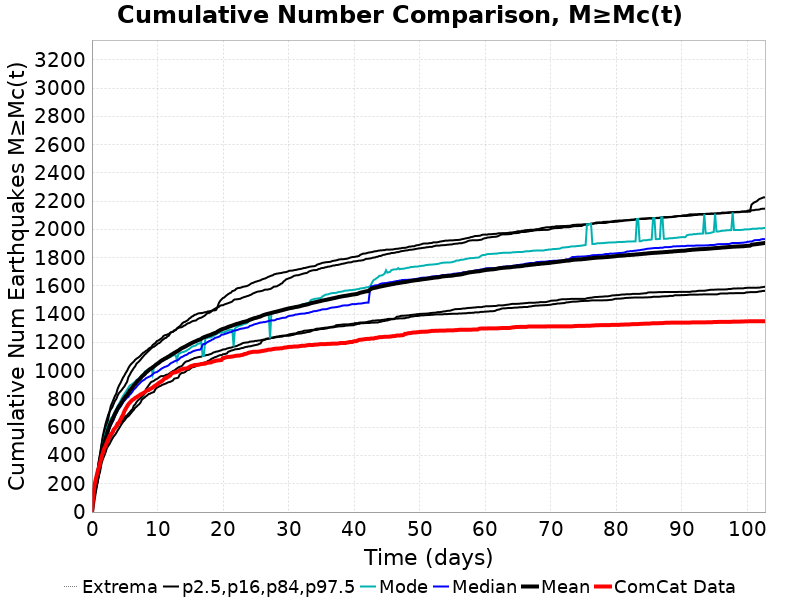

The file beside this chart, header and first rows:
Time (days), ComCat Data, Simulation Mean, Simulation Median, Simulation Mode, Simulation Minimum, Simulation Maximum, 2.5 %-ile, 16 %-ile, 84 %-ile, 97.5 %-ile
0.0, 0.0, 0.0, 0.0, 0.0, 0.0, 0.0, 0.0, 0.0, 0.0, 0.0
0.2058, 123.0, 73.9, 73.0, 74.0, 62.0, 95.0, 62.0, 63.0, 84.0, 95.0
0.4117, 197.0, 135.1, 130.0, 138.0, 118.0, 164.0, 118.0, 120.0, 157.0, 164.0
0.6175, 240.0, 190.2, 184.0, 191.0, 166.0, 217.0, 166.0, 171.0, 213.0, 217.0
0.8234, 281.0, 242.9, 229.0, 232.0, 207.0, 289.0, 207.0, 209.0, 278.0, 289.0
1.029, 313.0, 298.9, 276.0, 286.0, 253.0, 359.0, 253.0, 264.0, 354.0, 359.0
1.235, 347.0, 348.8, 334.0, 315.0, 287.0, 413.0, 287.0, 315.0, 404.0, 413.0
1.441, 387.0, 404.9, 383.0, 416.0, 341.0, 477.0, 341.0, 357.0, 464.0, 477.0
1.647, 416.0, 449.6, 422.0, 469.0, 373.0, 538.0, 373.0, 393.0, 515.0, 538.0
1.853, 448.0, 483.2, 452.0, 513.0, 396.0, 581.0, 396.0, 414.0, 557.0, 581.0
2.058, 466.0, 518.6, 487.0, 556.0, 420.0, 622.0, 420.0, 447.0, 581.0, 622.0
2.264, 492.0, 550.8, 518.0, 589.0, 452.0, 655.0, 452.0, 472.0, 613.0, 655.0
2.47, 513.0, 582.2, 563.0, 617.0, 467.0, 687.0, 467.0, 495.0, 655.0, 687.0
2.676, 535.0, 609.2, 594.0, 637.0, 481.0, 712.0, 481.0, 515.0, 706.0, 712.0
2.882, 552.0, 632.9, 614.0, 663.0, 500.0, 752.0, 500.0, 533.0, 727.0, 752.0
3.088, 560.0, 651.7, 634.0, 672.0, 518.0, 774.0, 518.0, 550.0, 740.0, 774.0
3.293, 582.0, 672.9, 651.0, 690.0, 534.0, 797.0, 534.0, 567.0, 764.0, 797.0
3.499, 593.0, 694.5, 677.0, 714.0, 545.0, 821.0, 545.0, 590.0, 786.0, 821.0
3.705, 605.0, 711.4, 697.0, 728.0, 560.0, 837.0, 560.0, 602.0, 800.0, 837.0
3.911, 626.0, 730.8, 718.0, 750.0, 577.0, 872.0, 577.0, 608.0, 824.0, 872.0
4.117, 633.0, 746.9, 733.0, 765.0, 591.0, 894.0, 591.0, 628.0, 842.0, 894.0
4.323, 652.0, 760.6, 743.0, 784.0, 608.0, 911.0, 608.0, 630.0, 852.0, 911.0
4.528, 671.0, 774.5, 759.0, 803.0, 623.0, 931.0, 623.0, 638.0, 863.0, 931.0
4.734, 688.0, 791.6, 777.0, 821.0, 637.0, 951.0, 637.0, 653.0, 877.0, 951.0
4.94, 713.0, 805.0, 787.0, 836.0, 647.0, 966.0, 647.0, 666.0, 888.0, 966.0
5.146, 731.0, 818.4, 798.0, 850.0, 660.0, 984.0, 660.0, 679.0, 906.0, 984.0
5.352, 747.0, 829.4, 809.0, 865.0, 672.0, 999.0, 672.0, 684.0, 921.0, 999.0
5.558, 763.0, 843.5, 815.0, 880.0, 678.0, 1019, 678.0, 696.0, 955.0, 1019
5.764, 773.0, 859.7, 830.0, 895.0, 689.0, 1035, 689.0, 706.0, 971.0, 1035
5.969, 784.0, 870.8, 839.0, 900.0, 701.0, 1047, 701.0, 719.0, 990.0, 1047
6.175, 793.0, 882.7, 852.0, 907.0, 713.0, 1056, 713.0, 727.0, 1004, 1056
6.381, 799.0, 895.2, 867.0, 915.0, 723.0, 1065, 723.0, 753.0, 1019, 1065
6.587, 807.0, 906.1, 875.0, 922.0, 738.0, 1077, 738.0, 761.0, 1031, 1077
6.793, 812.0, 918.2, 886.0, 935.0, 745.0, 1085, 745.0, 778.0, 1050, 1085
6.999, 819.0, 928.9, 898.0, 939.0, 755.0, 1091, 755.0, 789.0, 1058, 1091
7.204, 824.0, 937.6, 907.0, 944.0, 763.0, 1098, 763.0, 798.0, 1067, 1098
7.41, 832.0, 947.6, 917.0, 959.0, 775.0, 1107, 775.0, 805.0, 1078, 1107
7.616, 836.0, 959.0, 926.0, 969.0, 795.0, 1118, 795.0, 815.0, 1090, 1118
7.822, 842.0, 967.3, 932.0, 978.0, 803.0, 1127, 803.0, 825.0, 1101, 1127
8.028, 847.0, 975.4, 937.0, 992.0, 811.0, 1132, 811.0, 837.0, 1113, 1132
8.234, 855.0, 987.2, 947.0, 999.0, 819.0, 1141, 819.0, 869.0, 1121, 1141
8.439, 861.0, 994.5, 951.0, 1005, 826.0, 1145, 826.0, 882.0, 1131, 1145
8.645, 863.0, 1003, 956.0, 1010, 835.0, 1156, 835.0, 896.0, 1140, 1156
8.851, 870.0, 1011, 960.0, 1018, 837.0, 1162, 837.0, 910.0, 1149, 1162
9.057, 875.0, 1017, 966.0, 1021, 843.0, 1167, 843.0, 921.0, 1159, 1167
9.263, 881.0, 1024, 975.0, 975.0, 846.0, 1182, 846.0, 924.0, 1166, 1182
9.469, 889.0, 1030, 983.0, 1030, 850.0, 1189, 850.0, 929.0, 1170, 1189
9.674, 895.0, 1039, 988.0, 1040, 869.0, 1196, 869.0, 937.0, 1177, 1196
9.88, 901.0, 1046, 990.0, 1045, 879.0, 1209, 879.0, 941.0, 1185, 1209
10.09, 909.0, 1053, 996.0, 1054, 884.0, 1213, 884.0, 947.0, 1193, 1213
10.29, 916.0, 1060, 1003, 1060, 890.0, 1219, 890.0, 955.0, 1196, 1219
10.5, 922.0, 1068, 1011, 1066, 893.0, 1226, 893.0, 961.0, 1205, 1226
10.7, 928.0, 1074, 1017, 1068, 900.0, 1233, 900.0, 962.0, 1216, 1233
10.91, 936.0, 1080, 1022, 1073, 903.0, 1246, 903.0, 962.0, 1222, 1246
11.12, 947.0, 1086, 1027, 1079, 907.0, 1251, 907.0, 965.0, 1230, 1251
11.32, 948.0, 1090, 1030, 1083, 910.0, 1253, 910.0, 971.0, 1233, 1253
11.53, 955.0, 1096, 1034, 1087, 916.0, 1257, 916.0, 972.0, 1243, 1257
11.73, 960.0, 1101, 1040, 1092, 919.0, 1260, 919.0, 977.0, 1248, 1260
11.94, 966.0, 1108, 1050, 1097, 921.0, 1269, 921.0, 985.0, 1265, 1269
12.14, 980.0, 1114, 1056, 1102, 926.0, 1274, 926.0, 991.0, 1273, 1274
... 440 more rows
